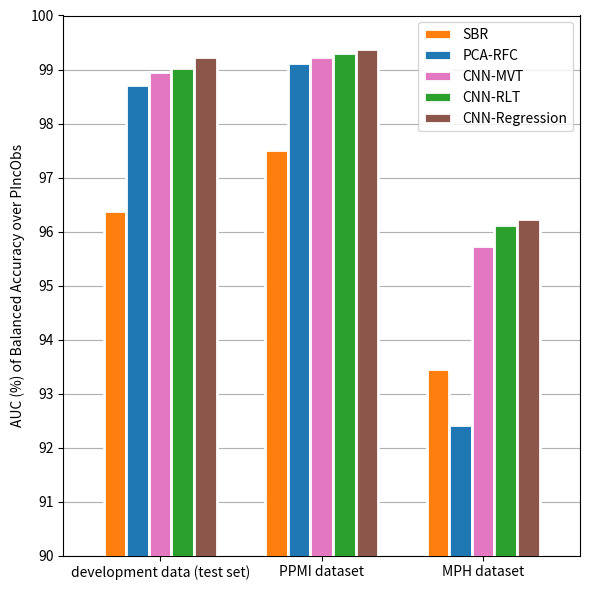

Write Python code to recreate this figure. (Note: this script raises an exception after producing the figure.)
import matplotlib.pyplot as plt
import seaborn as sns
import pandas as pd 
import random


random.seed(92)

#   Results dataframe
df = pd.DataFrame([['development data (test set)', 96.38, 98.71, 98.95, 99.02, 99.23], 
                   ['PPMI dataset', 97.51, 99.12, 99.23, 99.31, 99.38], 
                   ['MPH dataset', 93.46, 92.42, 95.73, 96.12, 96.24]], 
                   columns=['dataset', 'SBR', 'PCA-RFC', 'CNN-MVT', 'CNN-RLT', "CNN-Regression"]) 

palette = sns.color_palette("tab10", 7)
random.shuffle(palette)

target_figsize = (6, 6)

ax = df.plot(x='dataset', 
            kind='bar', 
            stacked=False, 
            xlabel='',
            ylabel='AUC (%) of Balanced Accuracy over PIncObs',
            ylim=(90,100),
            color=palette,
            edgecolor='white', 
            width=0.7,
            linewidth=2,
            figsize=target_figsize, 
            zorder=5) 

"""
for p in ax.patches:
    ax.annotate(str(p.get_height()), (p.get_x() + p.get_width() / 2., p.get_height()),
                ha='center', va='center', xytext=(0, 10), textcoords='offset points', fontsize=10)
"""

ax.grid(axis='y', zorder=0)
ax.set_yticks(range(90, 101, 1))
ax.set_xticklabels(df['dataset'], rotation=0)


plt.tight_layout()
plt.savefig("/Users/<user>/IdeaProjects/master-thesis-kucerenko/src/results/evaluations/auc_main_comparison.png",
            dpi=300)